Labelled photos from "car-view-cls", an image-classification folder in zakuangyong/yolov11-view-cls-train. The possible labels are: back, back left side 45 degrees, back right side 45 degrees, front, front left side 45 degrees, front right side 45 degrees, left side, right side.

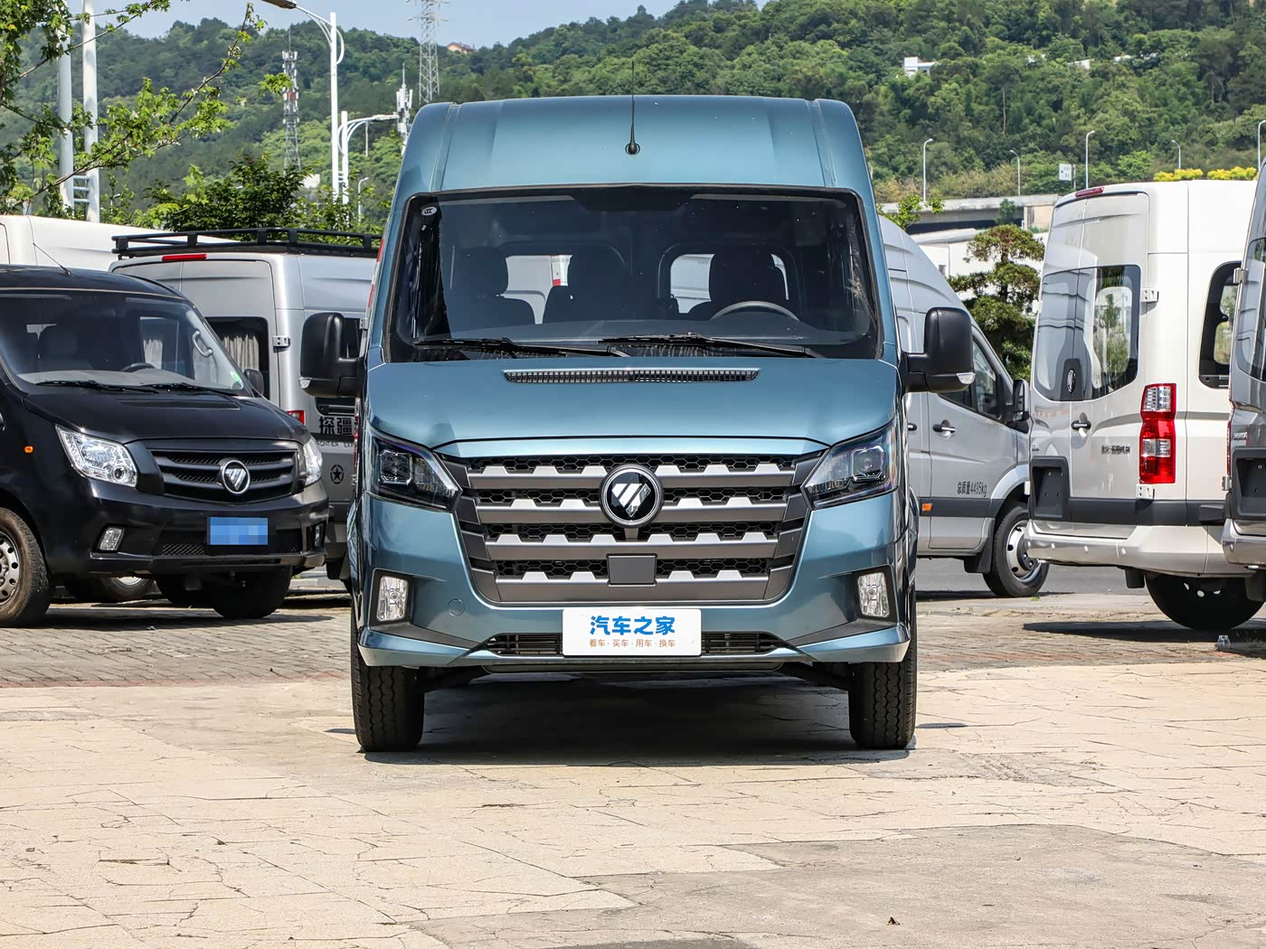
Label: front

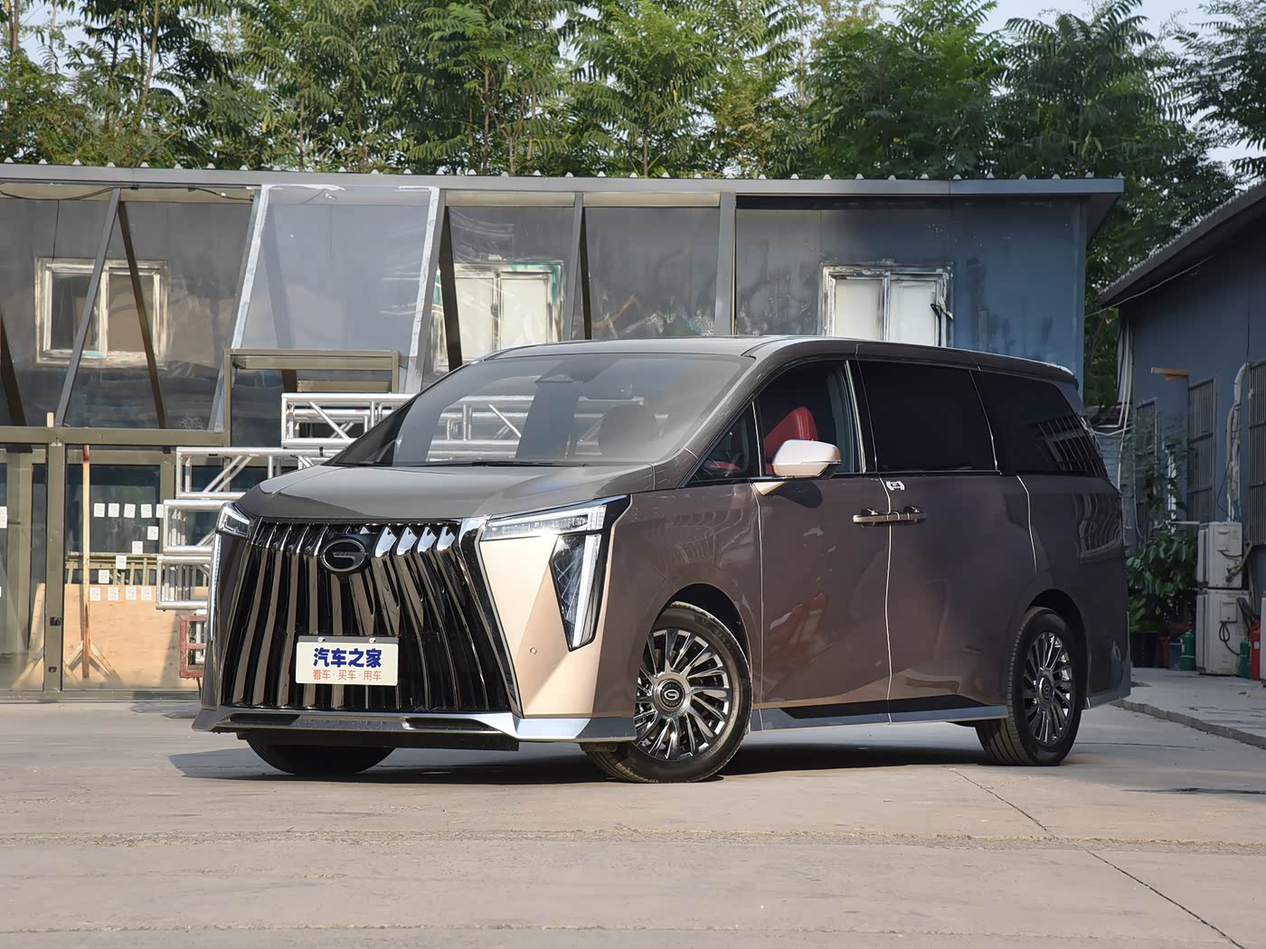
Label: front left side 45 degrees

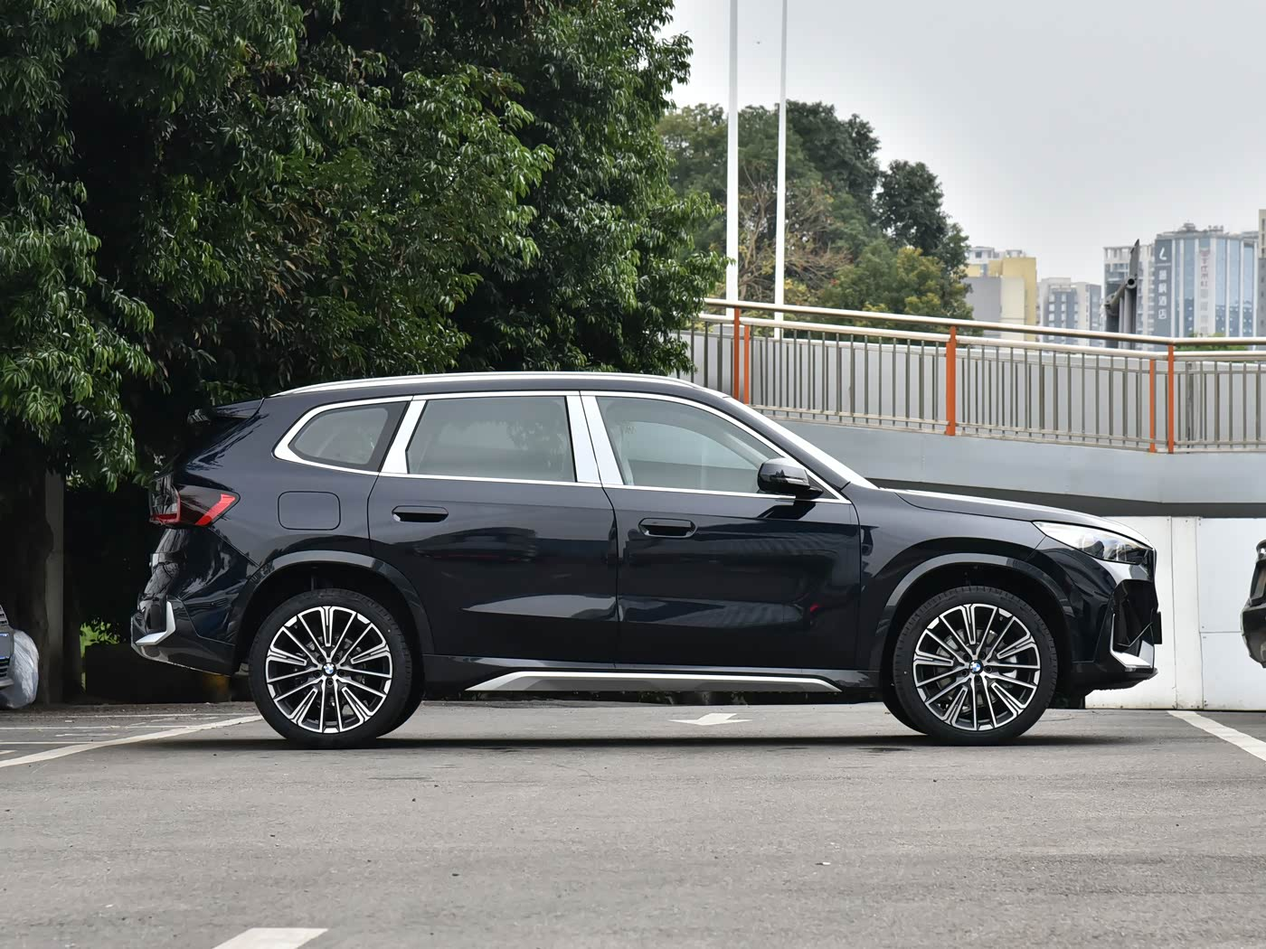
Label: right side

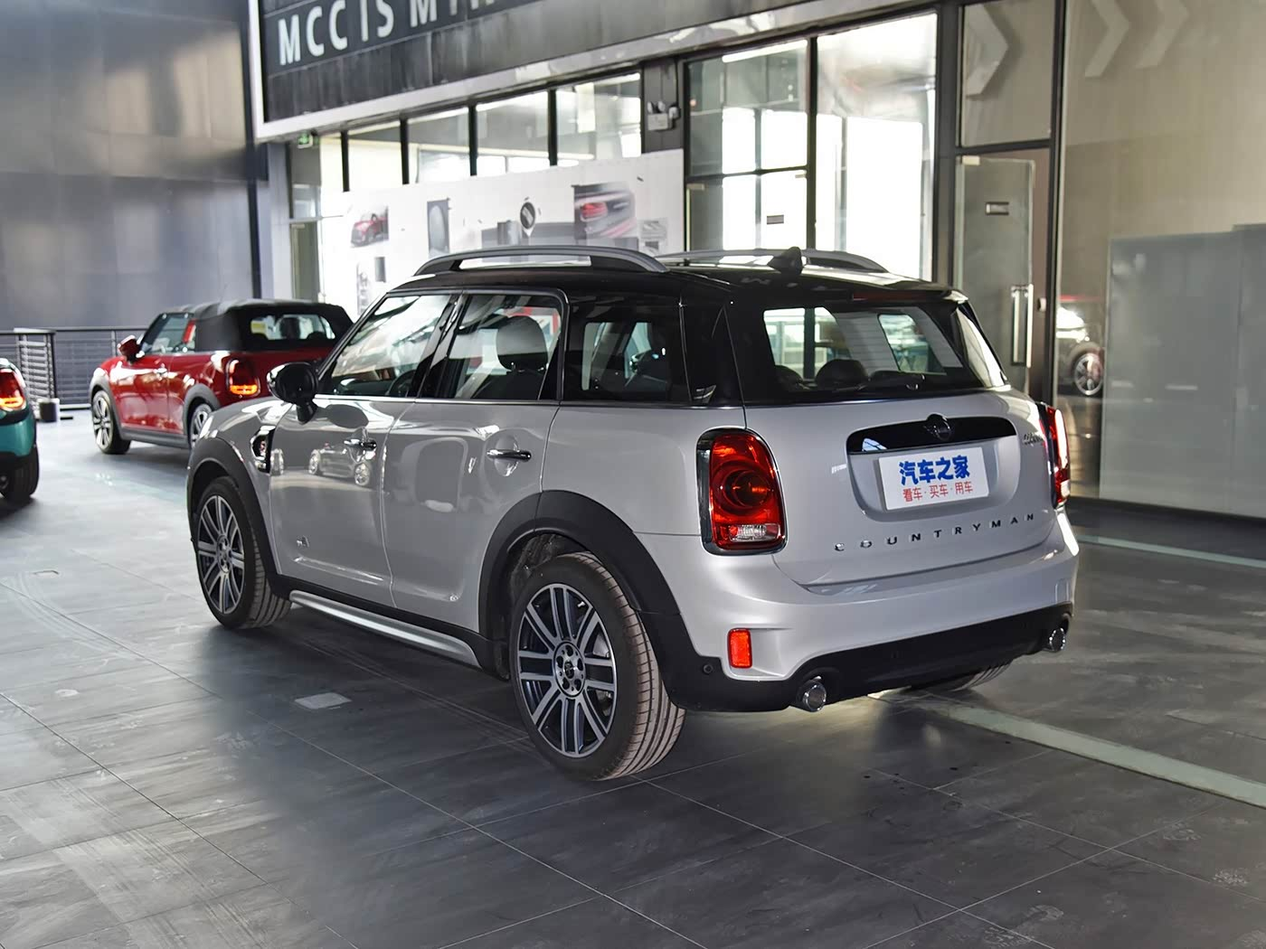
Label: back left side 45 degrees

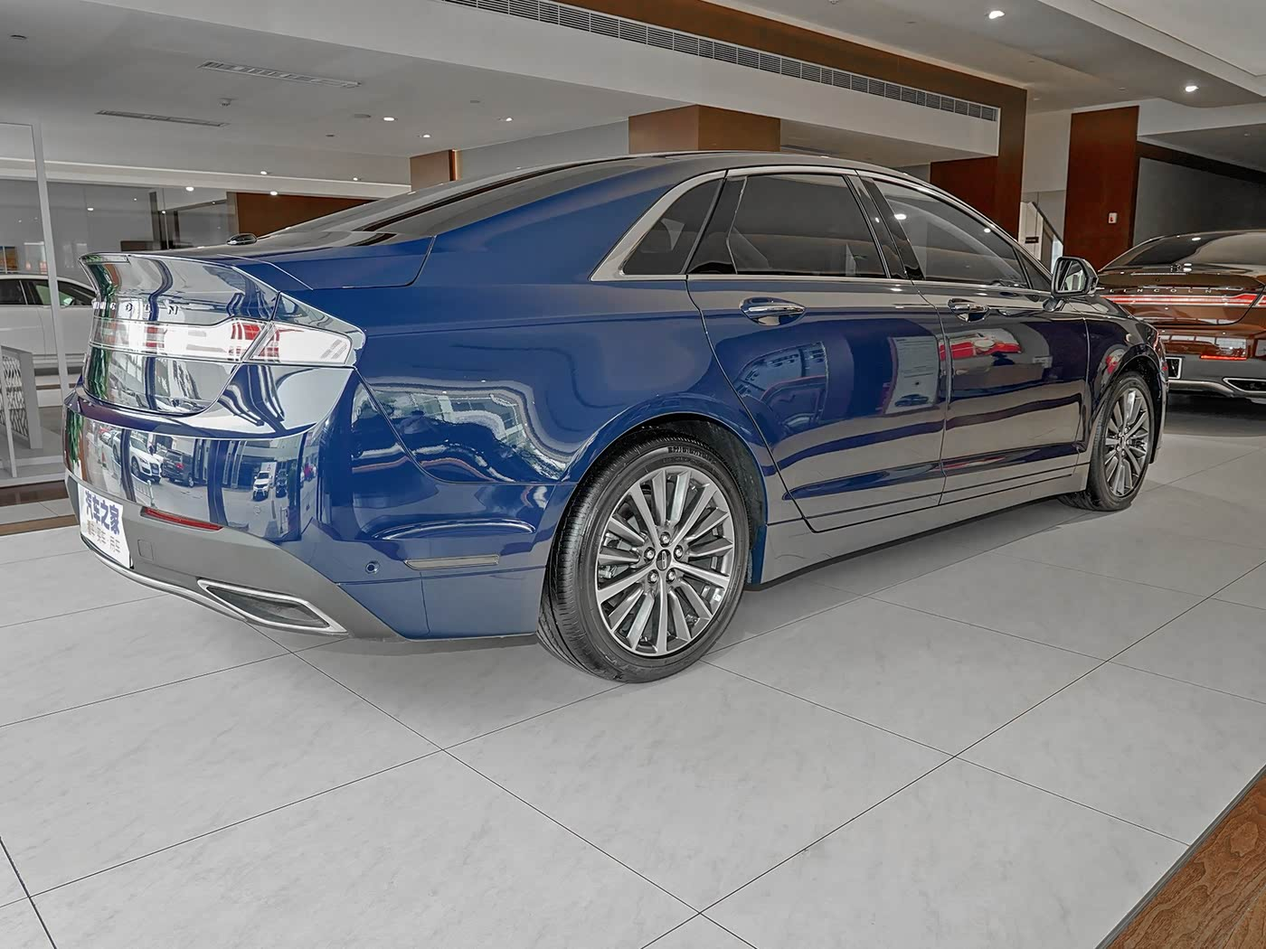
Label: back right side 45 degrees

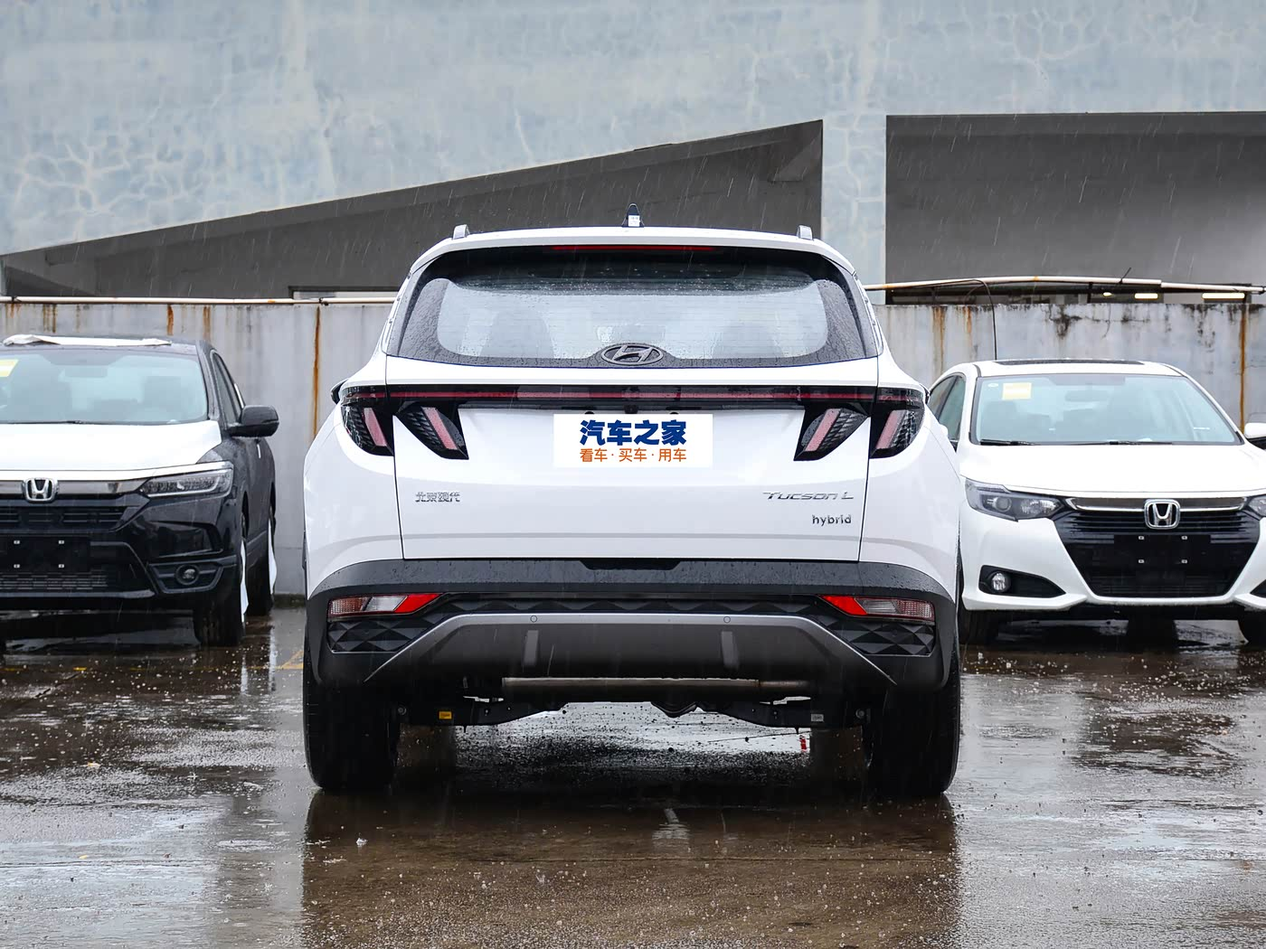
Label: back
